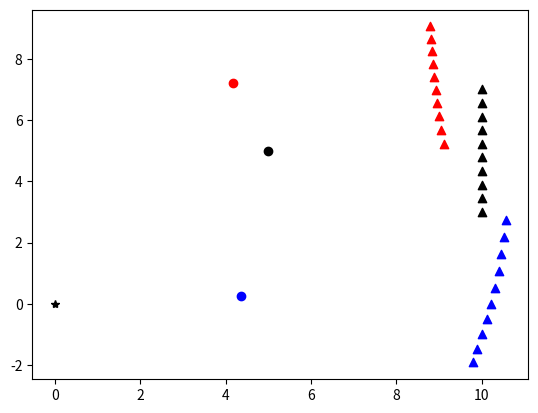

The matplotlib source for this figure:
import numpy as np
import matplotlib.pyplot as plt

'''GROUND TRUTH'''
# Target Object 
pcx = np.array([10])
pcy= np.array([5])
pxl = 0
pn = 10
pyl = 4

# True object position P{px, py}
px = pcx + np.linspace(-pxl/2, pxl/2, num=pn)
py = pcy + np.linspace(-pyl/2, pyl/2, num=pn)

rx = 0
ry = 0
# Robobee Position M{mx, my}
mx = 5
my = 5

plt.figure(1)
plt.plot(rx, ry, '*', color = 'k')
plt.scatter(mx, my, color = 'k')
plt.scatter(px, py, marker = '^', color = 'k')

'''Measure Data D {Theta, Distance}'''  
theta = np.arctan((py-my)/(px-mx))
d = ((px-mx)**2 + (py-my)**2)**0.5 + ((px-rx)**2 + (py-ry)**2)**0.5

c =  ((px-mx)**2 + (py-my)**2)**0.5

'''Guess Initial Position MI {mxi, myi} of RB'''
np.random.seed(1)
mxi = np.random.rand(1)*10 # Random Initial MEMS Location No1 
myi = np.random.rand(1)*10

#mxi = mx
#myi = my

'''Constructe PLD PI{pxi, pyi} based on the guess MI and measurement D{theta, d}'''

ci = (d**2-mxi**2-myi**2)/(2*mxi*np.cos(theta)+2*myi*np.sin(theta)+2*d) # Distance between MI and Object 

pxi = mxi + ci * np.cos(theta)
pyi = myi + ci * np.sin(theta)

plt.figure(1)
plt.scatter(mxi, myi, color = 'r')
plt.scatter(pxi, pyi, marker = '^', color = 'red')

#%% Initial 2
np.random.seed(2)
mxi = np.random.rand(1)*10 # Random Initial MEMS Location No1 
myi = np.random.rand(1)*10 

#mxi = mx
#myi = my

ci = (d**2-mxi**2-myi**2)/(2*mxi*np.cos(theta)+2*myi*np.sin(theta)+2*d) # Distance between MEMS and Object 

pxi = mxi + ci * np.cos(theta)
pyi = myi + ci * np.sin(theta)

plt.figure(1)
plt.scatter(mxi, myi, color = 'b')
plt.scatter(pxi, pyi, marker = '^', color = 'blue')